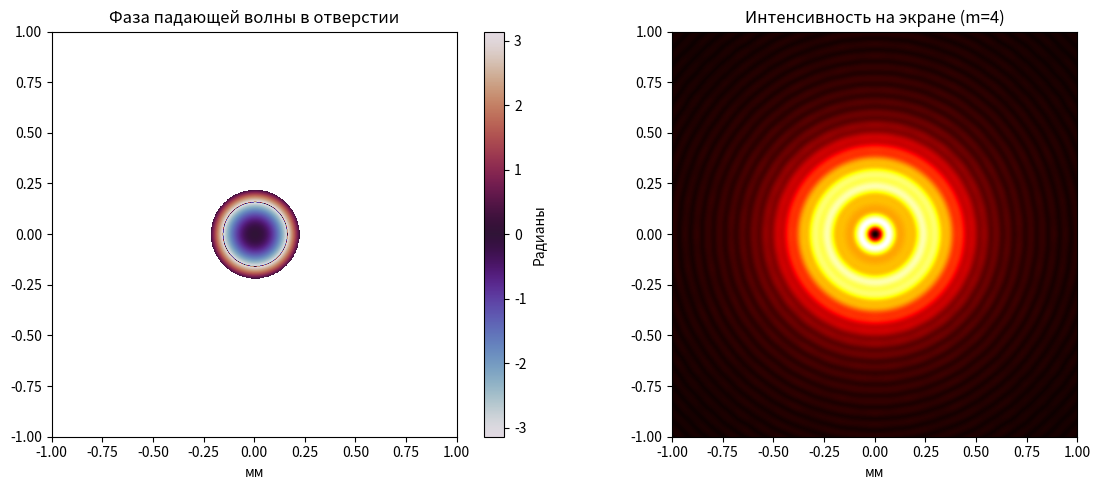

Write Python code to recreate this figure.
import numpy as np
import matplotlib.pyplot as plt

# ==========================================
# 1. ФИЗИЧЕСКИЕ ПАРАМЕТРЫ
# ==========================================
wavelength = 0.5e-6    # 500 нм
k = 2 * np.pi / wavelength

# ГЕОМЕТРИЯ: Теперь у нас две важные дистанции
z_src = 0.05           # От источника до преграды (5 см)
z_scr = 0.05           # От преграды до экрана (5 см)

# РАСЧЕТНАЯ ПРОВЕРКА (Новая формула зон Френеля)
# Для сферической волны: R_m = sqrt(m * lambda * (z_src * z_scr) / (z_src + z_scr))
m = 4  # Проверяем 2-ю зону (в центре должна быть черная точка)
R_ideal = np.sqrt(m * wavelength * (z_src * z_scr) / (z_src + z_scr))
R = R_ideal

print(f"--- Параметры системы ---")
print(f"z_источник: {z_src*100} см | z_экран: {z_scr*100} см")
print(f"Эффективное z_eff: {(z_src * z_scr / (z_src + z_scr))*100:.2f} см")
print(f"Установленный радиус отверстия: {R*1000:.4f} мм")

# Параметры сетки
L = 0.002              # 2 мм
N = 1000
dx = L / N

# ==========================================
# 2. ПАДАЮЩЕЕ ПОЛЕ (СФЕРИЧЕСКАЯ ВОЛНА)
# ==========================================
x = np.arange(-N//2, N//2) * dx
y = np.arange(-N//2, N//2) * dx
X, Y = np.meshgrid(x, y)

# Точное расстояние от источника до каждой точки отверстия
r_src = np.sqrt(X**2 + Y**2 + z_src**2)

# Поле непосредственно ПЕРЕД преградой (уже не константа 1.0!)
# Амплитуда падает как 1/r, фаза крутится как exp(-ikr)
E_inc = (1.0 / r_src) * np.exp(-1j * k * r_src)

# Маска отверстия
Mask = np.zeros((N, N))
Mask[X**2 + Y**2 <= R**2] = 1.0

# Поле на выходе из преграды
E_out = E_inc * Mask

# ==========================================
# 3. ПРОПАГАТОР (БПФ-СВЕРТКА)
# ==========================================
E_padded = np.pad(E_out, pad_width=N//2, mode='constant')

x_pad = np.arange(-N, N) * dx
y_pad = np.arange(-N, N) * dx
X_p, Y_p = np.meshgrid(x_pad, y_pad)

r_scr = np.sqrt(X_p**2 + Y_p**2 + z_scr**2)
h = np.exp(-1j * k * r_scr) / r_scr
H_freq = np.fft.fft2(np.fft.ifftshift(h))

E_freq = np.fft.fft2(E_padded)
E_screen_full = np.fft.ifft2(E_freq * H_freq)

E_screen = E_screen_full[N//2 : N//2 + N, N//2 : N//2 + N]
I = np.abs(E_screen)**2

# ==========================================
# 4. ВИЗУАЛИЗАЦИЯ
# ==========================================
plt.figure(figsize=(12, 5))

# Левый график: Фаза. Если бы волна была плоской, здесь был бы один цвет.
# Но мы видим кольца — это и есть кривизна "пузыря" света от близкого источника.
plt.subplot(1, 2, 1)
plt.title("Фаза падающей волны в отверстии")
phase = np.angle(E_out)
phase[Mask == 0] = np.nan
plt.imshow(phase, extent=(-L/2*1000, L/2*1000, -L/2*1000, L/2*1000), cmap='twilight')
plt.colorbar(label='Радианы')
plt.xlabel("мм")

# Правый график: Результат. Благодаря новой формуле R_m,
# мы точно попали во 2-ю зону: центр экрана темный.
plt.subplot(1, 2, 2)
plt.title(f"Интенсивность на экране (m={m})")
plt.imshow(I**0.5, extent=(-L/2*1000, L/2*1000, -L/2*1000, L/2*1000), cmap='hot')
plt.xlabel("мм")

plt.tight_layout()
plt.show()
